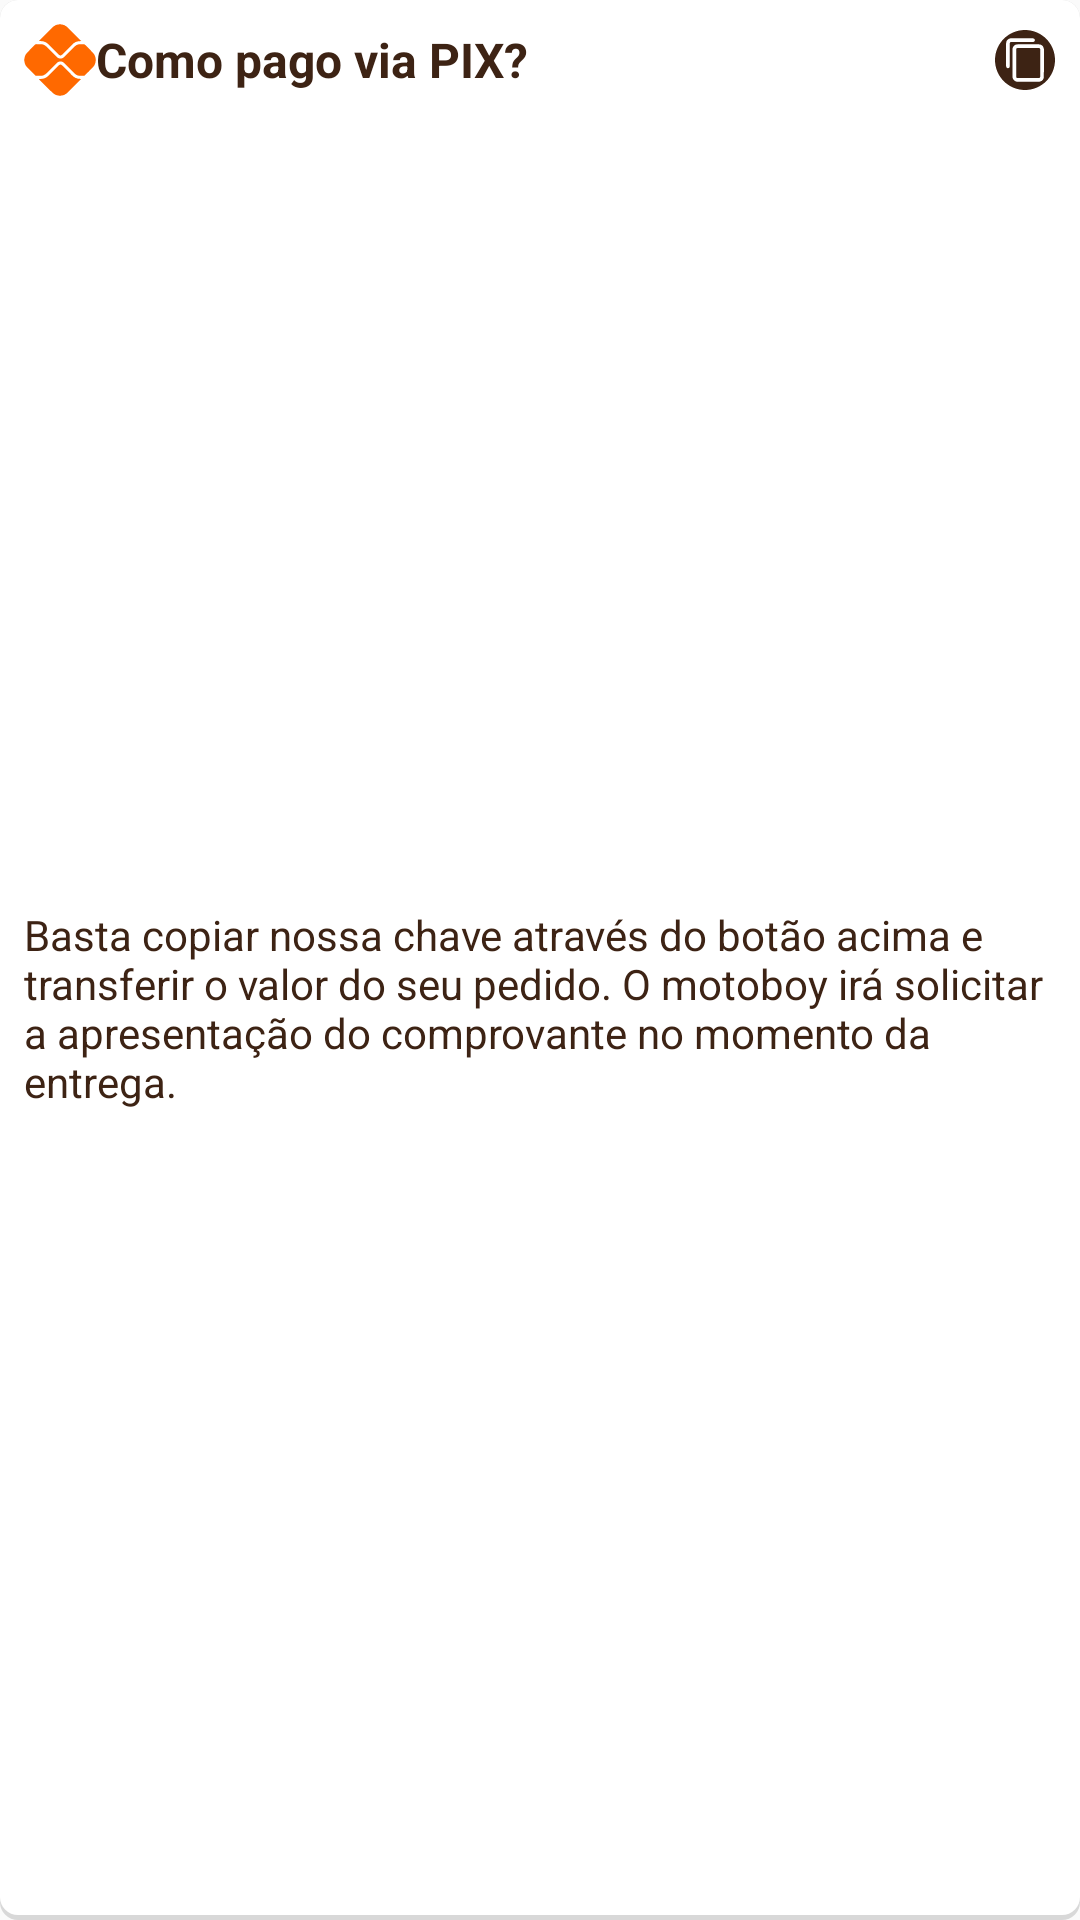

Android layout source for this screen:
<!-- AndroidManifest.xml: application theme Theme.SandraFoodsApp -->
<!-- res/layout/layout_tipo_pagamento_pix.xml -->
<?xml version="1.0" encoding="utf-8"?>
<androidx.constraintlayout.widget.ConstraintLayout xmlns:android="http://schemas.android.com/apk/res/android"
    xmlns:app="http://schemas.android.com/apk/res-auto"
    xmlns:tools="http://schemas.android.com/tools"
    android:layout_width="match_parent"
    android:layout_height="wrap_content"
    android:background="@drawable/background_elevated_branco">

    <TextView
        android:id="@+id/textView10"
        android:layout_width="wrap_content"
        android:layout_height="wrap_content"
        android:layout_marginStart="8dp"
        android:layout_marginTop="8dp"
        android:drawableLeft="@drawable/ic_icone_pix"
        android:gravity="center"
        android:text="Como pago via PIX?"
        android:textColor="@color/marrom"
        android:textSize="16sp"
        android:textStyle="bold"
        app:layout_constraintStart_toStartOf="parent"
        app:layout_constraintTop_toTopOf="parent" />

    <TextView
        android:id="@+id/textView15"
        android:layout_width="0dp"
        android:layout_height="wrap_content"
        android:layout_marginStart="8dp"
        android:layout_marginTop="8dp"
        android:layout_marginEnd="8dp"
        android:layout_marginBottom="8dp"
        android:text="Basta copiar nossa chave através do botão acima e transferir o valor do seu pedido. O motoboy irá solicitar a apresentação do comprovante no momento da entrega."
        android:textColor="@color/marrom"
        app:layout_constraintBottom_toBottomOf="parent"
        app:layout_constraintEnd_toEndOf="parent"
        app:layout_constraintStart_toStartOf="parent"
        app:layout_constraintTop_toBottomOf="@+id/textView10" />

    <ImageButton
        android:id="@+id/btlPagamentoPìxCopiarChave"
        android:layout_width="0dp"
        android:layout_height="0dp"
        android:layout_marginEnd="8dp"
        android:background="@android:color/transparent"
        android:elevation="3dp"
        android:paddingTop="2dp"
        android:paddingBottom="2dp"
        android:scaleType="centerInside"
        app:layout_constraintBottom_toBottomOf="@+id/textView10"
        app:layout_constraintEnd_toEndOf="parent"
        app:layout_constraintStart_toStartOf="@+id/guideline91"
        app:layout_constraintTop_toTopOf="@+id/textView10"
        app:srcCompat="@drawable/ic_icone_copiar_vetor" />

    <androidx.constraintlayout.widget.Guideline
        android:id="@+id/guideline91"
        android:layout_width="wrap_content"
        android:layout_height="wrap_content"
        android:orientation="vertical"
        app:layout_constraintGuide_percent="0.92" />

</androidx.constraintlayout.widget.ConstraintLayout>
<!-- resources referenced by this layout -->
<resources>
  <color name="marrom">#3D2314</color>
  <!-- drawable background_elevated_branco (drawable) -->
  <?xml version="1.0" encoding="utf-8"?>
  <layer-list xmlns:android="http://schemas.android.com/apk/res/android">
  
      
      <item>
          <shape  android:shape="rectangle">
  
              <solid android:color="#d8d8d8" />
              <corners android:radius="6dp" />
  
          </shape>
      </item>
  
      
      <item android:bottom="5px">
  
          <shape  android:shape="rectangle">
  
              <solid android:color="#FFFFFF" />
              <corners android:radius="6dp" />
          </shape>
  
      </item>
  
  
  </layer-list>
  <style name="Theme.SandraFoodsApp" parent="Theme.AppCompat.Light.DarkActionBar">
          
          <item name="colorPrimary">@color/laranja</item>
          <item name="colorPrimaryDark">@color/laranja</item>
          <item name="colorAccent">@color/laranja</item>
          <item name="android:windowAnimationStyle">@null</item>
          <item name="bottomSheetDialogTheme">@style/AppBottomSheetDialogTheme</item>
          <item name="checkboxStyle">@style/MyCheckboxStyle</item>
          
      </style>
  <color name="laranja">#FA6900</color>
  <style name="AppBottomSheetDialogTheme" parent="Theme.Design.Light.BottomSheetDialog">
          <item name="bottomSheetStyle">@style/AppModalStyle</item>
      </style>
  <style name="MyCheckboxStyle" parent="Widget.AppCompat.CompoundButton.CheckBox">
          <item name="android:textColorSecondary">@color/marrom</item>
          <item name="buttonTint">@color/laranja</item>
          <item name="android:textColor">@color/marrom</item>
          <item name="android:textSize">14sp</item>
      </style>
  <style name="AppModalStyle" parent="Widget.Design.BottomSheet.Modal">
          <item name="behavior_peekHeight">650dp</item>
          <item name="android:background">@drawable/background_dialogo_arredondado</item>
      </style>
  <!-- drawable background_dialogo_arredondado (drawable) -->
  <?xml version="1.0" encoding="utf-8"?>
  <layer-list xmlns:android="http://schemas.android.com/apk/res/android">
      <item android:bottom="4px">
          <shape  android:shape="rectangle">
              <solid android:color="#FFFFFF" />
              <corners android:topLeftRadius="20dp"
                  android:topRightRadius="20dp"/>
          </shape>
      </item>
  </layer-list>
</resources>
